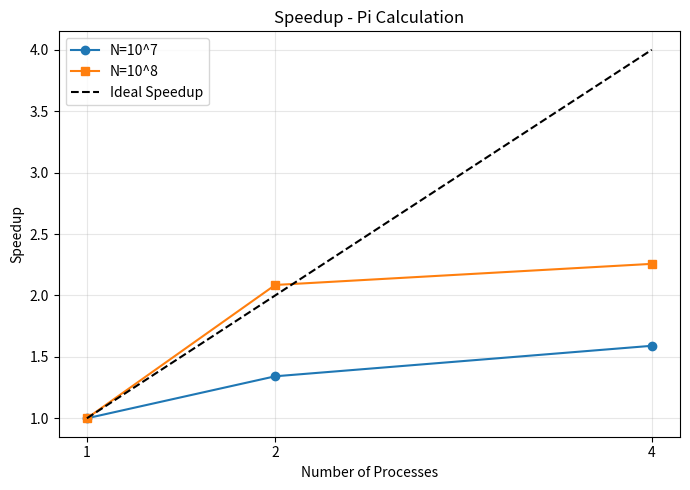
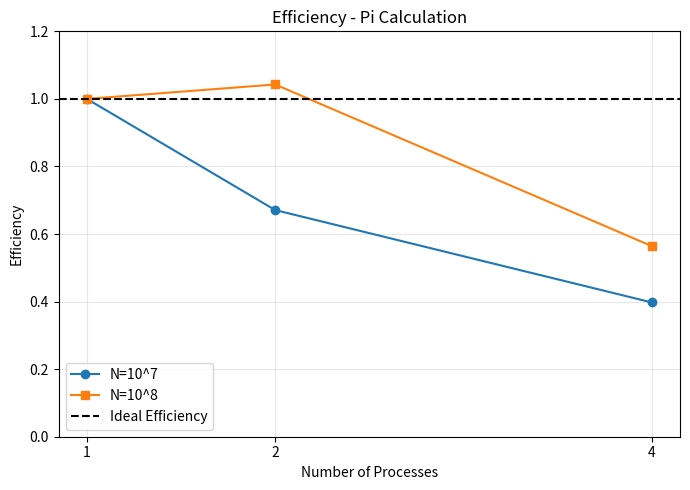

Write Python code to recreate these figures, in order.
#!/usr/bin/env python3
"""
Plot Speedup and Efficiency for Exercise 5 - Pi Calculation
"""

import matplotlib
matplotlib.use('Agg')
import matplotlib.pyplot as plt

# Benchmark data: {N: {np: time_in_seconds}}
data = {
    10_000_000:  {1: 0.034241, 2: 0.025516, 4: 0.021533},
    100_000_000: {1: 0.307316, 2: 0.147369, 4: 0.136153},
}

proc_counts = [1, 2, 4]
colors = ['tab:blue', 'tab:orange']
markers = ['o', 's']
sizes = [10_000_000, 100_000_000]
labels = ['N=10^7', 'N=10^8']

# ---- Speedup ----
fig, ax = plt.subplots(figsize=(7, 5))
for i, N in enumerate(sizes):
    t1 = data[N][1]
    speedups = [t1 / data[N][np] for np in proc_counts]
    ax.plot(proc_counts, speedups, marker=markers[i], color=colors[i], label=labels[i])

ax.plot(proc_counts, proc_counts, 'k--', label='Ideal Speedup')
ax.set_xlabel('Number of Processes')
ax.set_ylabel('Speedup')
ax.set_title('Speedup - Pi Calculation')
ax.set_xticks(proc_counts)
ax.legend()
ax.grid(True, alpha=0.3)
plt.tight_layout()
plt.savefig('speedup.png', dpi=150)
plt.close()
print("Saved speedup.png")

# ---- Efficiency ----
fig, ax = plt.subplots(figsize=(7, 5))
for i, N in enumerate(sizes):
    t1 = data[N][1]
    efficiencies = [(t1 / data[N][np]) / np for np in proc_counts]
    ax.plot(proc_counts, efficiencies, marker=markers[i], color=colors[i], label=labels[i])

ax.axhline(1.0, color='k', linestyle='--', label='Ideal Efficiency')
ax.set_xlabel('Number of Processes')
ax.set_ylabel('Efficiency')
ax.set_title('Efficiency - Pi Calculation')
ax.set_xticks(proc_counts)
ax.set_ylim(0, 1.2)
ax.legend()
ax.grid(True, alpha=0.3)
plt.tight_layout()
plt.savefig('efficiency.png', dpi=150)
plt.close()
print("Saved efficiency.png")
